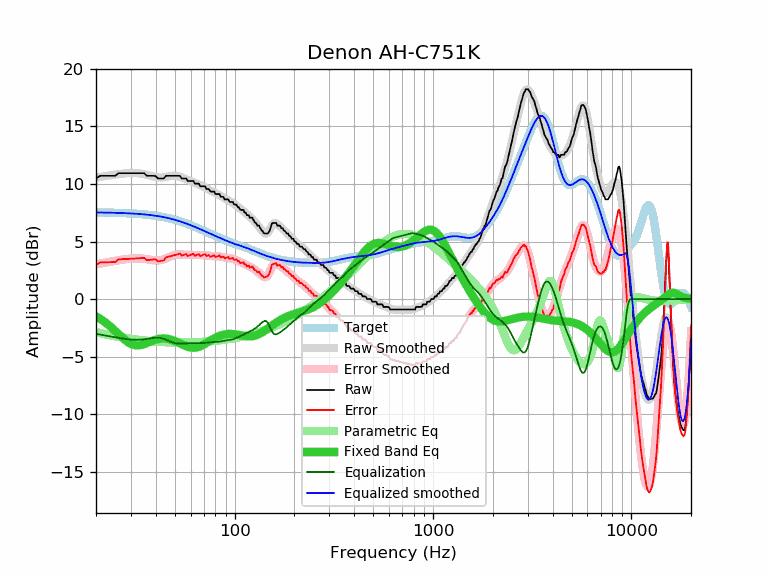

Data behind this chart, as committed beside it:
frequency, raw, error, smoothed, error_smoothed, equalization, parametric_eq, equalized_raw, equalized_smoothed, target
20, 10.48, 2.95, 10.55, 3.02, -3.02, -1.50, 7.46, 7.53, 7.53
21, 10.71, 3.19, 10.61, 3.09, -3.09, -1.72, 7.62, 7.52, 7.52
22, 10.71, 3.19, 10.67, 3.15, -3.15, -1.96, 7.56, 7.52, 7.52
23, 10.71, 3.20, 10.72, 3.21, -3.21, -2.22, 7.50, 7.51, 7.51
24, 10.71, 3.21, 10.77, 3.27, -3.27, -2.49, 7.44, 7.50, 7.50
25, 10.71, 3.22, 10.82, 3.32, -3.32, -2.77, 7.39, 7.49, 7.49
26, 10.94, 3.45, 10.86, 3.37, -3.37, -3.05, 7.57, 7.49, 7.49
27, 10.94, 3.46, 10.90, 3.42, -3.42, -3.32, 7.52, 7.48, 7.48
28, 10.94, 3.48, 10.92, 3.46, -3.46, -3.55, 7.48, 7.46, 7.46
29, 10.94, 3.49, 10.95, 3.49, -3.49, -3.75, 7.45, 7.45, 7.45
30, 10.94, 3.50, 10.96, 3.52, -3.52, -3.90, 7.42, 7.44, 7.44
31, 10.94, 3.51, 10.96, 3.53, -3.53, -3.99, 7.41, 7.43, 7.43
32, 10.94, 3.53, 10.95, 3.54, -3.54, -4.03, 7.40, 7.41, 7.41
33, 10.94, 3.55, 10.93, 3.53, -3.53, -4.02, 7.41, 7.39, 7.39
34, 10.94, 3.56, 10.90, 3.52, -3.52, -3.98, 7.42, 7.38, 7.38
35, 10.94, 3.58, 10.85, 3.50, -3.50, -3.91, 7.44, 7.36, 7.36
36, 10.72, 3.38, 10.80, 3.47, -3.47, -3.83, 7.25, 7.34, 7.34
37, 10.71, 3.39, 10.75, 3.43, -3.43, -3.75, 7.28, 7.32, 7.32
38, 10.71, 3.42, 10.70, 3.40, -3.40, -3.67, 7.31, 7.29, 7.29
39, 10.71, 3.44, 10.64, 3.38, -3.38, -3.59, 7.33, 7.27, 7.27
40, 10.68, 3.44, 10.60, 3.36, -3.36, -3.53, 7.32, 7.24, 7.24
41, 10.48, 3.27, 10.57, 3.36, -3.36, -3.48, 7.12, 7.21, 7.21
42, 10.48, 3.30, 10.56, 3.38, -3.38, -3.45, 7.10, 7.18, 7.18
43, 10.48, 3.33, 10.56, 3.41, -3.41, -3.43, 7.07, 7.15, 7.15
44, 10.48, 3.36, 10.58, 3.46, -3.46, -3.43, 7.02, 7.12, 7.12
45, 10.71, 3.63, 10.61, 3.53, -3.53, -3.44, 7.18, 7.08, 7.08
46, 10.71, 3.66, 10.65, 3.60, -3.60, -3.46, 7.11, 7.05, 7.05
47, 10.71, 3.70, 10.68, 3.67, -3.67, -3.49, 7.04, 7.01, 7.01
48, 10.71, 3.74, 10.70, 3.73, -3.73, -3.54, 6.98, 6.97, 6.97
49, 10.71, 3.78, 10.72, 3.79, -3.79, -3.59, 6.92, 6.93, 6.93
50, 10.71, 3.82, 10.72, 3.83, -3.83, -3.65, 6.88, 6.89, 6.89
51, 10.71, 3.87, 10.70, 3.85, -3.85, -3.72, 6.86, 6.84, 6.84
52, 10.71, 3.91, 10.67, 3.87, -3.87, -3.78, 6.84, 6.80, 6.80
53, 10.71, 3.96, 10.63, 3.87, -3.87, -3.85, 6.84, 6.75, 6.75
54, 10.48, 3.77, 10.58, 3.87, -3.87, -3.92, 6.61, 6.71, 6.71
55, 10.48, 3.82, 10.52, 3.86, -3.86, -3.99, 6.62, 6.66, 6.66
56, 10.48, 3.87, 10.46, 3.85, -3.85, -4.05, 6.63, 6.61, 6.61
57, 10.48, 3.91, 10.41, 3.84, -3.84, -4.10, 6.64, 6.57, 6.57
58, 10.26, 3.74, 10.36, 3.84, -3.84, -4.15, 6.42, 6.52, 6.52
59, 10.26, 3.79, 10.31, 3.84, -3.84, -4.19, 6.42, 6.47, 6.47
60, 10.26, 3.84, 10.26, 3.84, -3.84, -4.21, 6.42, 6.42, 6.42
61, 10.26, 3.89, 10.21, 3.84, -3.84, -4.23, 6.42, 6.37, 6.37
62, 10.26, 3.94, 10.16, 3.84, -3.84, -4.23, 6.42, 6.32, 6.32
63, 10.03, 3.76, 10.11, 3.84, -3.84, -4.23, 6.19, 6.27, 6.27
64, 10.03, 3.81, 10.06, 3.84, -3.84, -4.21, 6.19, 6.22, 6.22
65, 10.03, 3.86, 10.01, 3.83, -3.83, -4.18, 6.20, 6.17, 6.17
66, 10.03, 3.91, 9.95, 3.83, -3.83, -4.15, 6.20, 6.12, 6.12
67, 9.80, 3.73, 9.90, 3.83, -3.83, -4.10, 5.97, 6.07, 6.07
68, 9.80, 3.77, 9.85, 3.83, -3.83, -4.06, 5.97, 6.03, 6.03
69, 9.80, 3.82, 9.80, 3.82, -3.82, -4.00, 5.98, 5.98, 5.98
70, 9.80, 3.87, 9.75, 3.82, -3.82, -3.94, 5.98, 5.93, 5.93
71, 9.80, 3.92, 9.69, 3.81, -3.81, -3.88, 5.99, 5.88, 5.88
72, 9.57, 3.73, 9.64, 3.80, -3.80, -3.82, 5.77, 5.84, 5.84
73, 9.57, 3.78, 9.58, 3.79, -3.79, -3.76, 5.78, 5.79, 5.79
74, 9.57, 3.82, 9.52, 3.77, -3.77, -3.69, 5.80, 5.75, 5.75
75, 9.40, 3.70, 9.46, 3.76, -3.76, -3.63, 5.64, 5.70, 5.70
76, 9.34, 3.68, 9.40, 3.74, -3.74, -3.57, 5.60, 5.66, 5.66
77, 9.34, 3.73, 9.35, 3.74, -3.74, -3.51, 5.60, 5.61, 5.61
78, 9.34, 3.77, 9.30, 3.73, -3.73, -3.46, 5.61, 5.57, 5.57
79, 9.34, 3.81, 9.25, 3.73, -3.73, -3.41, 5.61, 5.53, 5.53
... 553 more rows
